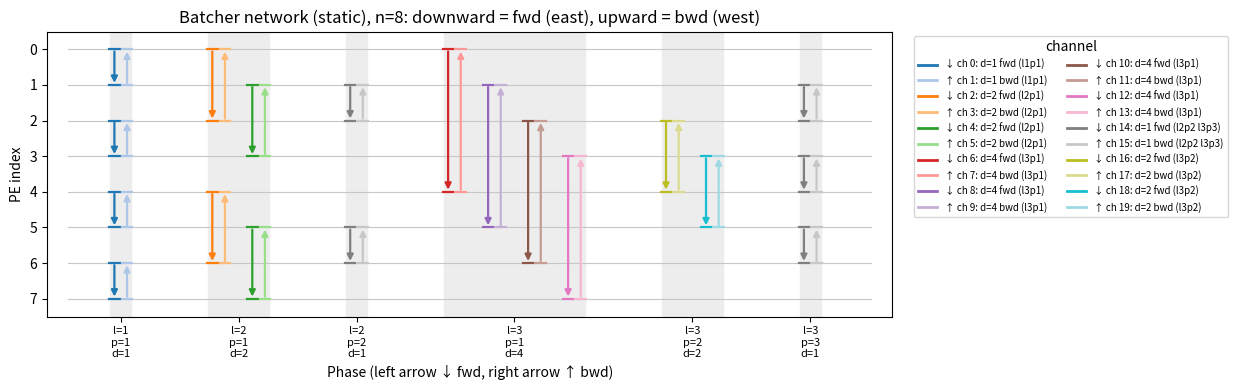

Python code for this plot: (Note: this script raises an exception after producing the figure.)
#!/usr/bin/env python3
"""
Visualize the channel assignment of the 1D Batcher samples.

Versions
--------
  static   batcher_oddeven_1D.sptl. No router reconfiguration at all: a
           channel is only reused where every PE keeps its role on it, so each
           cell of the table holds a single switch position. The p = 1 stages
           get their own block, since a PE's role there depends on the stage;
           the p >= 2 stages of one distance d agree on roles and share:
             p = 1  : fwd 2*((d - 1) + r),           bwd fwd + 1
             p >= 2 : fwd 2*(n - 1) + 2*((d - 1) + r), bwd fwd + 1
  bundled  Each phase uses two colors, one per direction. Phases with d >= 2
           whose comparators form a run of at least two sources are a shift
           bundle: sources inject then relay (pos0 / pos1), destinations stay
           put and pick their word with a counter filter. Colors are not
           reused across phases. This is what the sample did before the filter
           budget capped it at L = 3; kept here for comparison.
  hybrid   batcher_oddeven_bundled_1D.sptl as it stands. Only the three widest
           phases bundle, which is exactly the three filters a PE has: the
           rule is 4*d >= n. The rest are routed per matching, on colors
           pooled across phases by the source residue mod 2d *and* the
           direction, so that a PE's role on a pooled color is the same in
           every phase that uses it and no router ever switches:
             fwd 2*((2*d - 2) + c),  bwd fwd + 1,  c = r or d + r
  wse3     batcher_oddeven_wse3_1D.sptl. Bundles the same three phases, and
           pools the rest by the origin's residue alone, dropping the
           agreement on direction:
             fwd (2*d - 2) + c_lo,   bwd (2*d - 2) + c_hi
           A comparator's two messages then share a pooled color whenever
           two phases at one distance meet on it, which halves how many
           colors a PE touches -- what WSE-3 counts, since a queue there
           stays bound to its color for the whole kernel. The price is that
           pooled routers switch: a source alternates R->E and R->W, a
           destination W->R and E->R, both one side at a time.

Views
-----
  network  Knuth-style sorting network. Concurrent matchings (same phase)
           occupy adjacent sub-columns so overlapping spans stay visible.
           Each comparator is two arrows: down = fwd (east, +d), up = bwd
           (west, -d), each colored by its channel.
  table    Per-PE @set_color_config, with switch positions resolved the way
           the version's target stores them: on WSE-2 a both-sides change is
           split through a relay intermediate, on WSE-3 it is one position.
           Stacked bands are pos0, pos1, … in that order.
           A destination filter is the small ``fN`` in the cell, N being
           the filter's init_counter; ``--k`` widens the windows the way K
           keys per PE do, which scales every init_counter by K.

Examples
--------
  python samples/spatial/sort/plot_batcher_routing.py --n 8
  python samples/spatial/sort/plot_batcher_routing.py --n 8 --version bundled --view table
  python samples/spatial/sort/plot_batcher_routing.py --n 8 --version static bundled --view table
  python samples/spatial/sort/plot_batcher_routing.py --n 8 --version hybrid --view table --k 4
  python samples/spatial/sort/plot_batcher_routing.py --n 16 --version wse3 --view table
"""

from __future__ import annotations

import argparse
import math
from dataclasses import dataclass, replace

import matplotlib

matplotlib.rcParams["pdf.fonttype"] = 42
matplotlib.rcParams["ps.fonttype"] = 42
import matplotlib.pyplot as plt
from matplotlib.lines import Line2D
from matplotlib.patches import Rectangle


VERSIONS = ("static", "bundled", "hybrid", "wse3")
MIN_BUNDLE_DISTANCE = 2
MIN_BUNDLE_LENGTH = 2

# The architecture each version is written for, which decides how a both-sides change is resolved.
TARGET_ARCH = {"static": "WSE-2", "bundled": "WSE-2", "hybrid": "WSE-2", "wse3": "WSE-3"}

TX_ORDER = ("RAMP", "EAST", "WEST")
DIR_LETTER = {"RAMP": "R", "EAST": "E", "WEST": "W"}


@dataclass(frozen=True)
class Matching:
    l: int
    p: int
    dist: int
    offset: int
    pairs: tuple[tuple[int, int], ...]
    fwd: int
    bwd: int


@dataclass(frozen=True)
class Phase:
    index: int
    l: int
    p: int
    dist: int
    matchings: tuple[Matching, ...]


@dataclass(frozen=True)
class Route:
    """One router configuration: receive from ``rx``, transmit to ``tx``."""

    rx: str
    tx: tuple[str, ...]

    def label(self) -> str:
        tx = "".join(DIR_LETTER[d] for d in self.tx)
        return f"{DIR_LETTER[self.rx]}→{tx}"


@dataclass(frozen=True)
class Cell:
    """Resolved hardware switch positions of one (PE, channel), plus its filter."""

    positions: tuple[Route, ...]
    filter_init: int | None = None


def fwd_channel_static(dist: int, offset: int, p: int, n: int) -> int:
    """Eastbound channel of matching ``(dist, offset)`` of a stage with the given ``p``.

    The p = 1 stages live in their own block of ``2*(n - 1)`` channels because a
    PE's role on such a channel depends on the stage; the p >= 2 stages of one
    distance agree on roles and so share a channel above that block.
    """
    block = 0 if p == 1 else 2 * (n - 1)
    return block + 2 * ((dist - 1) + offset)


def bwd_channel_static(dist: int, offset: int, p: int, n: int) -> int:
    return fwd_channel_static(dist, offset, p, n) + 1


def batcher_phases(n: int) -> list[Phase]:
    if n < 2 or n & (n - 1):
        raise ValueError(f"n must be a power of two >= 2, got {n}")
    log_n = int(math.log2(n))
    phases: list[Phase] = []
    index = 0
    for l in range(1, log_n + 1):
        dist = 1 << (l - 1)
        matchings = []
        for r in range(dist):
            pairs = tuple((i, i + dist) for i in range(r, n, 1 << l))
            matchings.append(
                Matching(
                    l, 1, dist, r, pairs,
                    fwd_channel_static(dist, r, 1, n),
                    bwd_channel_static(dist, r, 1, n),
                )
            )
        phases.append(Phase(index, l, 1, dist, tuple(matchings)))
        index += 1
        for p in range(2, l + 1):
            dist = 1 << (l - p)
            matchings = []
            for r in range(dist):
                pairs = []
                for b in range(0, n, 1 << l):
                    start = b + dist + r
                    stop = b + (1 << l) - dist + r
                    for lo in range(start, stop, 2 * dist):
                        pairs.append((lo, lo + dist))
                matchings.append(
                    Matching(
                        l, p, dist, r, tuple(pairs),
                        fwd_channel_static(dist, r, p, n),
                        bwd_channel_static(dist, r, p, n),
                    )
                )
            phases.append(Phase(index, l, p, dist, tuple(matchings)))
            index += 1
    return phases


def is_bundled(phase: Phase, n: int, version: str) -> bool:
    """Whether ``version`` serializes a phase's matchings onto one colour pair."""
    if version == "static" or phase.dist < MIN_BUNDLE_DISTANCE:
        return False
    if version == "bundled":
        return True
    return 4 * phase.dist >= n  # hybrid and wse3: the three widest phases, one per filter


def assign_channels(phases: list[Phase], version: str, n: int) -> list[Phase]:
    """Rewrite matching channels to match the sample of ``version``."""
    if version == "static":
        return phases
    log_n = int(math.log2(n))
    assigned = []
    for ph in phases:
        matchings = []
        for m in ph.matchings:
            low_residue = m.offset if ph.p == 1 else ph.dist + m.offset
            high_residue = (low_residue + ph.dist) % (2 * ph.dist)
            if version == "bundled":
                fwd, bwd = 2 * ph.index, 2 * ph.index + 1
            elif is_bundled(ph, n, version):
                fwd = n + 2 * (ph.l * (log_n + 1) + ph.p)
                bwd = fwd + 1
            elif version == "wse3":
                # Pooled by the origin's residue mod 2d alone: each direction takes the colour of
                # the partner that sends it, so the two phases at one distance meet on both.
                fwd = (2 * ph.dist - 2) + low_residue
                bwd = (2 * ph.dist - 2) + high_residue
            else:
                # Pooled by direction as well, which keeps every router configuration static.
                fwd = 2 * ((2 * ph.dist - 2) + low_residue)
                bwd = fwd + 1
            matchings.append(replace(m, fwd=fwd, bwd=bwd))
        assigned.append(replace(ph, matchings=tuple(matchings)))
    return _compact_channels(assigned)


def _compact_channels(phases: list[Phase]) -> list[Phase]:
    """
    Renumbers the channels densely, as the compiler's colour allocation does.

    A hand-written channel formula generally leaves gaps, and only the channels a kernel actually
    uses are given a colour, in ascending order. Renumbering here is what makes the drawn channel
    axis the colour axis of the emitted layout.
    """
    used = sorted({ch for ph in phases for m in ph.matchings for ch in (m.fwd, m.bwd)})
    color_of = {channel: index for index, channel in enumerate(used)}
    return [replace(ph, matchings=tuple(replace(m, fwd=color_of[m.fwd], bwd=color_of[m.bwd])
                                        for m in ph.matchings))
            for ph in phases]


def _channel_labels(phases: list[Phase], n_channels: int) -> list[str]:
    """
    Legend text for each channel: what it carries and which phases put it there.

    Read off the assignment rather than assumed, since which direction a channel carries is what
    the versions disagree about -- pooling by direction gives every channel one of them, pooling by
    origin gives the shared ones both.
    """
    distances: list[set[int]] = [set() for _ in range(n_channels)]
    directions: list[set[str]] = [set() for _ in range(n_channels)]
    users: list[list[str]] = [[] for _ in range(n_channels)]
    for ph in phases:
        for m in ph.matchings:
            if not m.pairs:
                continue
            for channel, direction in ((m.fwd, "fwd"), (m.bwd, "bwd")):
                distances[channel].add(ph.dist)
                directions[channel].add(direction)
                if f"l{ph.l}p{ph.p}" not in users[channel]:
                    users[channel].append(f"l{ph.l}p{ph.p}")

    labels = []
    for ch in range(n_channels):
        if not directions[ch]:
            labels.append(f"  ch {ch} (unused)")
            continue
        arrow = {("fwd", ): "↓", ("bwd", ): "↑"}.get(tuple(sorted(directions[ch])), "↕")
        kind = "+".join(sorted(directions[ch]))
        dist = ",".join(str(d) for d in sorted(distances[ch]))
        phase_text = " ".join(users[ch]) if len(users[ch]) <= 3 else f"{len(users[ch])} phases"
        labels.append(f"{arrow} ch {ch}: d={dist} {kind} ({phase_text})")
    return labels


def channel_count(phases: list[Phase]) -> int:
    used = [ch for ph in phases for m in ph.matchings for ch in (m.fwd, m.bwd)]
    return (max(used) + 1) if used else 0


def channel_color(channel: int, n_channels: int, cmap_name: str = "tab20"):
    cmap = plt.get_cmap(cmap_name)
    if n_channels <= 20:
        return cmap(channel % 20)
    return plt.get_cmap("gist_ncar")(channel / max(n_channels - 1, 1))


def _dir_arrow(ax, x: float, y_from: float, y_to: float, color) -> None:
    ax.annotate(
        "",
        xy=(x, y_to),
        xytext=(x, y_from),
        arrowprops=dict(arrowstyle="-|>", color=color, lw=1.6, mutation_scale=9, shrinkA=1.5, shrinkB=1.5),
        zorder=2,
    )


def _draw_network(ax, phases: list[Phase], n: int, version: str) -> None:
    """Draw concurrent matchings as sub-columns; fwd and bwd as offset arrows."""
    n_channels = channel_count(phases)
    slot = 0.38
    gap = 0.55
    dx = 0.06
    origins = []
    x = 0.0
    for ph in phases:
        origins.append(x)
        x += max(len(ph.matchings), 1) * slot + gap
    x_end = x - gap

    ax.set_xlim(-0.7, x_end + 0.4)
    ax.set_ylim(n - 0.5, -0.5)
    ax.set_yticks(range(n))
    ax.set_yticklabels([str(i) for i in range(n)])
    ax.set_ylabel("PE index")
    ax.set_xlabel("Phase (left arrow ↓ fwd, right arrow ↑ bwd)")
    ax.set_title(f"Batcher network ({version}), n={n}: downward = fwd (east), upward = bwd (west)")

    tick_pos = []
    tick_lab = []
    for ph, x0 in zip(phases, origins):
        n_m = max(len(ph.matchings), 1)
        width = n_m * slot
        ax.axvspan(x0 - 0.10, x0 + width - slot + 0.10, color="0.93", zorder=0)
        tick_pos.append(x0 + (n_m - 1) * slot / 2)
        tick_lab.append(f"l={ph.l}\np={ph.p}\nd={ph.dist}")

    ax.set_xticks(tick_pos)
    ax.set_xticklabels(tick_lab, fontsize=8)

    for pe in range(n):
        ax.plot([-0.5, x_end + 0.2], [pe, pe], color="0.78", lw=0.8, zorder=1)

    cap = 0.05
    for ph, x0 in zip(phases, origins):
        for k, m in enumerate(ph.matchings):
            x = x0 + k * slot
            fwd_c = channel_color(m.fwd, n_channels)
            bwd_c = channel_color(m.bwd, n_channels)
            for lo, hi in m.pairs:
                x_fwd = x - dx
                x_bwd = x + dx
                _dir_arrow(ax, x_fwd, lo, hi, fwd_c)
                _dir_arrow(ax, x_bwd, hi, lo, bwd_c)
                ax.plot([x_fwd - cap, x_fwd + cap], [lo, lo], color=fwd_c, lw=1.6, zorder=3)
                ax.plot([x_fwd - cap, x_fwd + cap], [hi, hi], color=fwd_c, lw=1.6, zorder=3)
                ax.plot([x_bwd - cap, x_bwd + cap], [lo, lo], color=bwd_c, lw=1.6, zorder=3)
                ax.plot([x_bwd - cap, x_bwd + cap], [hi, hi], color=bwd_c, lw=1.6, zorder=3)

    handles = [
        Line2D([0], [0], color=channel_color(ch, n_channels), lw=2.0, label=label)
        for ch, label in enumerate(_channel_labels(phases, n_channels))
    ]
    ax.legend(
        handles=handles,
        title="channel",
        loc="upper left",
        bbox_to_anchor=(1.02, 1),
        fontsize=7,
        ncol=1 if n_channels <= 16 else 2,
    )


ROUTE_COLOR = {
    "R→E": "#1f77b4",
    "W→E": "#ff7f0e",
    "W→R": "#2ca02c",
    "W→RE": "#9467bd",
    "R→W": "#5fa8d3",
    "E→W": "#f4a261",
    "E→R": "#6dce6d",
    "E→RW": "#c77dff",
}
ROUTE_ORDER = ("R→E", "W→E", "W→RE", "W→R", "R→W", "E→W", "E→RW", "E→R")


def _tx(*dirs: str) -> tuple[str, ...]:
    wanted = set(dirs)
    return tuple(d for d in TX_ORDER if d in wanted)


def _add(seq: list[Route], config: Route) -> None:
    if not seq or seq[-1] != config:
        seq.append(config)


def _resolve_hardware(configs: list[Route], split_both_sides: bool = True) -> tuple[Route, ...]:
    """
    The positions the hardware stores for a sequence of configurations.

    On WSE-2 a position names one side, so a change of both is split through an intermediate that
    keeps the old input; WSE-3 takes both in one position and needs no splitting.
    """
    if not configs:
        return ()
    positions = [configs[0]]
    for config in configs[1:]:
        previous = positions[-1]
        if split_both_sides and previous.rx != config.rx and previous.tx != config.tx:
            positions.append(Route(previous.rx, config.tx))
        positions.append(config)
    return tuple(positions)


def _shift_runs(pairs: tuple[tuple[int, int], ...], dist: int) -> list[tuple[int, int]]:
    """Group ``(lo, lo+dist)`` pairs into maximal consecutive source runs ``(start, length)``."""
    sources = sorted(lo for lo, hi in pairs if hi - lo == dist)
    runs: list[tuple[int, int]] = []
    i = 0
    while i < len(sources):
        start = sources[i]
        length = 1
        while i + length < len(sources) and sources[i + length] == start + length:
            length += 1
        runs.append((start, length))
        i += length
    return runs


def _install_hop(configs: list[list[list[Route]]], pe: int, ch: int, route: Route) -> None:
    _add(configs[pe][ch], route)


def _install_ordinary_pair(configs: list[list[list[Route]]], lo: int, hi: int, fwd: int, bwd: int) -> None:
    _install_hop(configs, lo, fwd, Route("RAMP", _tx("EAST")))
    _install_hop(configs, hi, fwd, Route("WEST", _tx("RAMP")))
    for mid in range(lo + 1, hi):
        _install_hop(configs, mid, fwd, Route("WEST", _tx("EAST")))
    _install_hop(configs, hi, bwd, Route("RAMP", _tx("WEST")))
    _install_hop(configs, lo, bwd, Route("EAST", _tx("RAMP")))
    for mid in range(lo + 1, hi):
        _install_hop(configs, mid, bwd, Route("EAST", _tx("WEST")))


def _window_init(pe: int, first: int, step: int, words: int) -> int:
    """``init_counter`` of a destination filter keeping ``words`` of them, as ``_window_start`` emits it."""
    offset = 1 - first if step > 0 else first + 1
    return (pe + offset if step > 0 else offset - pe) * words


def _install_bundle(
    configs: list[list[list[Route]]],
    filters: list[list[int | None]],
    start: int,
    length: int,
    dist: int,
    fwd: int,
    bwd: int,
    words: int,
) -> None:
    """Eastbound inject-then-relay plus westbound mirror, with destination filters."""
    src_lo, src_hi = start, start + length
    dst_lo, dst_hi = start + dist, start + dist + length

    for pe in range(src_lo, src_hi):
        _install_hop(configs, pe, fwd, Route("RAMP", _tx("EAST")))
        _install_hop(configs, pe, fwd, Route("WEST", _tx("EAST")))
    for pe in range(src_hi, dst_lo):
        _install_hop(configs, pe, fwd, Route("WEST", _tx("EAST")))
    # Stream travels east: last destination terminates, the others copy-and-forward.
    for pe in range(dst_lo, dst_hi - 1):
        _install_hop(configs, pe, fwd, Route("WEST", _tx("RAMP", "EAST")))
        filters[pe][fwd] = _window_init(pe, dst_lo, 1, words)
    _install_hop(configs, dst_hi - 1, fwd, Route("WEST", _tx("RAMP")))
    filters[dst_hi - 1][fwd] = 0

    for pe in range(dst_lo, dst_hi):
        _install_hop(configs, pe, bwd, Route("RAMP", _tx("WEST")))
        _install_hop(configs, pe, bwd, Route("EAST", _tx("WEST")))
    for pe in range(src_hi, dst_lo):
        _install_hop(configs, pe, bwd, Route("EAST", _tx("WEST")))
    # Stream travels west: lowest destination terminates.
    for pe in range(src_lo + 1, src_hi):
        _install_hop(configs, pe, bwd, Route("EAST", _tx("RAMP", "WEST")))
        filters[pe][bwd] = _window_init(pe, src_hi - 1, -1, words)
    _install_hop(configs, src_lo, bwd, Route("EAST", _tx("RAMP")))
    filters[src_lo][bwd] = 0


def pe_table(phases: list[Phase], n: int, version: str, words: int = 1) -> list[list[Cell]]:
    """Build the resolved per-PE switch table of ``version``, for ``words`` keys per PE."""
    n_channels = channel_count(phases)
    configs: list[list[list[Route]]] = [[[] for _ in range(n_channels)] for _ in range(n)]
    filters: list[list[int | None]] = [[None] * n_channels for _ in range(n)]

    for ph in phases:
        pairs = tuple(pair for m in ph.matchings for pair in m.pairs)
        if not pairs:
            continue
        if is_bundled(ph, n, version):
            fwd, bwd = ph.matchings[0].fwd, ph.matchings[0].bwd
            for start, length in _shift_runs(pairs, ph.dist):
                if length >= MIN_BUNDLE_LENGTH:
                    _install_bundle(configs, filters, start, length, ph.dist, fwd, bwd, words)
                else:
                    _install_ordinary_pair(configs, start, start + ph.dist, fwd, bwd)
        else:
            for m in ph.matchings:
                for lo, hi in m.pairs:
                    _install_ordinary_pair(configs, lo, hi, m.fwd, m.bwd)

    split = TARGET_ARCH[version] == "WSE-2"
    return [
        [Cell(_resolve_hardware(configs[pe][ch], split), filters[pe][ch]) for ch in range(n_channels)]
        for pe in range(n)
    ]


def _draw_table(ax, phases: list[Phase], n: int, version: str, words: int) -> None:
    """Resolved per-PE switch positions; destination filters as a small ``fN``."""
    table = pe_table(phases, n, version, words)
    n_channels = channel_count(phases)
    ax.set_xlim(-0.5, n_channels - 0.5)
    ax.set_ylim(n - 0.5, -0.5)
    ax.set_xticks(range(n_channels))
    ax.set_yticks(range(n))
    ax.set_xlabel("Channel")
    ax.set_ylabel("PE")
    ax.set_title(
        f"Resolved switch positions ({version}, {TARGET_ARCH[version]}), n={n}, K={words} "
        f"({n_channels} colors); stacked bands are pos0, pos1, ...; fN is the filter init_counter"
    )
    ax.set_aspect("equal")

    for pe in range(n):
        for ch in range(n_channels):
            cell = table[pe][ch]
            if not cell.positions:
                ax.add_patch(
                    Rectangle(
                        (ch - 0.45, pe - 0.45),
                        0.9,
                        0.9,
                        facecolor="#f4f4f4",
                        edgecolor="0.85",
                        lw=0.4,
                    )
                )
                continue
            n_pos = len(cell.positions)
            # Leave a thin strip at the bottom when a filter is present.
            usable = 0.78 if cell.filter_init is not None else 0.9
            band = usable / n_pos
            fontsize = 6 if n_pos == 1 else 5
            for i, route in enumerate(cell.positions):
                y0 = pe - 0.45 + i * band
                label = route.label()
                ax.add_patch(
                    Rectangle(
                        (ch - 0.45, y0),
                        0.9,
                        band,
                        facecolor=ROUTE_COLOR.get(label, "#bbbbbb"),
                        edgecolor="0.85",
                        lw=0.4,
                    )
                )
                text = f"{i}:{label}" if n_pos > 1 else label
                ax.text(ch, y0 + band / 2, text, ha="center", va="center", fontsize=fontsize, color="0.1")
            if cell.filter_init is not None:
                ax.text(
                    ch,
                    pe + 0.38,
                    f"f{cell.filter_init}",
                    ha="center",
                    va="center",
                    fontsize=5,
                    color="0.15",
                    fontweight="bold",
                )

    handles = [
        Line2D([0], [0], marker="s", color="w", markerfacecolor=ROUTE_COLOR[p], markersize=10, label=p)
        for p in ROUTE_ORDER
        if any(route.label() == p for row in table for cell in row for route in cell.positions)
    ]
    if any(cell.filter_init is not None for row in table for cell in row):
        handles.append(
            Line2D([0], [0], marker="$f$", color="0.15", markerfacecolor="w", markersize=10, label="fN filter init")
        )
    ax.legend(handles=handles, title="rx→tx", loc="upper left", bbox_to_anchor=(1.02, 1), fontsize=8)


def plot(n: int, view: str, version: str, words: int, outfile: str | None, show: bool) -> None:
    phases = assign_channels(batcher_phases(n), version, n)
    if view == "network":
        n_slots = sum(max(len(ph.matchings), 1) for ph in phases)
        fig, ax = plt.subplots(figsize=(max(8, 0.7 * n_slots + 0.8 * len(phases)), max(4, 0.45 * n)))
        _draw_network(ax, phases, n, version)
    elif view == "table":
        n_channels = channel_count(phases)
        fig, ax = plt.subplots(figsize=(max(8, 0.45 * n_channels), max(4, 0.5 * n)))
        _draw_table(ax, phases, n, version, words)
    else:
        raise ValueError(f"unknown view {view}")

    fig.tight_layout()
    if outfile:
        fig.savefig(outfile, bbox_inches="tight")
        if outfile.endswith(".pdf"):
            fig.savefig(outfile[:-4] + ".png", dpi=160, bbox_inches="tight")
        print(f"wrote {outfile}")
    if show:
        plt.show()
    plt.close(fig)


def _expand_versions(requested: list[str]) -> list[str]:
    if "all" in requested:
        return list(VERSIONS)
    # Preserve order, drop duplicates.
    seen: set[str] = set()
    versions = []
    for version in requested:
        if version not in seen:
            seen.add(version)
            versions.append(version)
    return versions


def main() -> None:
    parser = argparse.ArgumentParser(description=__doc__, formatter_class=argparse.RawDescriptionHelpFormatter)
    parser.add_argument("--n", type=int, default=8, help="number of PEs, power of two (default 8)")
    parser.add_argument(
        "--k",
        type=int,
        default=1,
        help="keys per PE (default 1). A comparator trades K of them, so a bundle's cycle is "
        "K times longer and every destination filter starts K times further back.",
    )
    parser.add_argument(
        "--version",
        nargs="+",
        choices=VERSIONS + ("all",),
        default=["static"],
        help="static (one color per matching), bundled (two per phase), hybrid (the WSE-2 sample: "
        "the three widest phases bundled, the rest pooled by direction and origin) and/or wse3 "
        "(the WSE-3 sample: the same bundles, the rest pooled by origin alone, so the pooled "
        "routers switch). 'all' is every one. Repeatable.",
    )
    parser.add_argument(
        "--view",
        choices=("network", "table"),
        default="network",
        help="network: sorting-network comparators; table: resolved switch positions and filters",
    )
    parser.add_argument("--out", default=None, help="output PDF path (version is inserted before the extension if several)")
    parser.add_argument("--show", action="store_true", help="open an interactive window")
    args = parser.parse_args()
    versions = _expand_versions(args.version)
    for version in versions:
        outfile = args.out
        if outfile is None and not args.show:
            suffix = "" if args.k == 1 else f"_k{args.k}"
            outfile = f"samples/spatial/sort/batcher_routing_{version}_n{args.n}{suffix}_{args.view}.pdf"
        elif outfile is not None and len(versions) > 1:
            if outfile.endswith(".pdf"):
                outfile = f"{outfile[:-4]}_{version}.pdf"
            else:
                outfile = f"{outfile}_{version}"
        plot(args.n, args.view, version, args.k, outfile, args.show)


if __name__ == "__main__":
    main()
